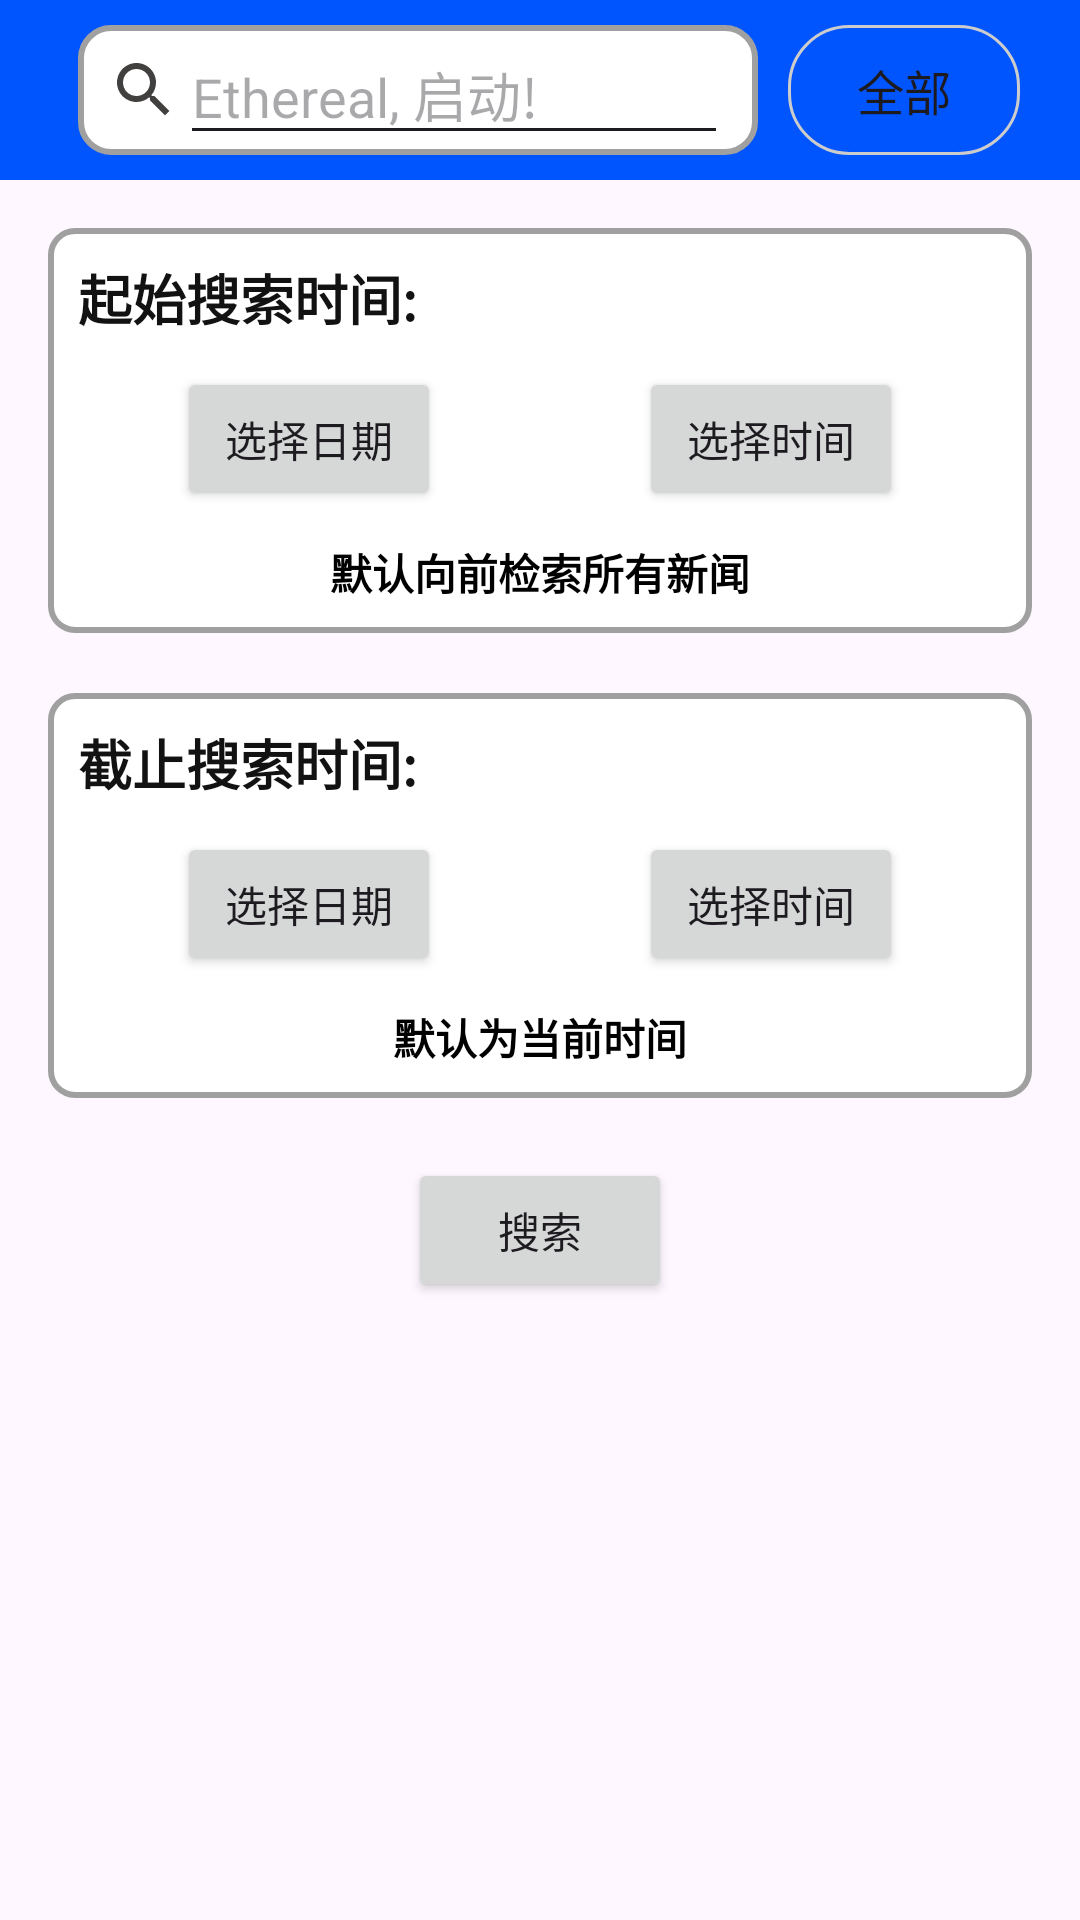

Here is an Android app screen rendered from its layout file. Give the layout XML and the strings, colors and styles it references.
<!-- AndroidManifest.xml: application theme Theme.EtherealNews -->
<!-- res/layout/search_page.xml -->
<?xml version="1.0" encoding="utf-8"?>
<LinearLayout
    xmlns:android="http://schemas.android.com/apk/res/android"
    xmlns:app="http://schemas.android.com/apk/res-auto"
    xmlns:tools="http://schemas.android.com/tools"
    android:layout_width="match_parent"
    android:layout_height="match_parent"
    android:orientation="vertical">

    <androidx.appcompat.widget.Toolbar
        android:id="@+id/toolbar"
        android:layout_width="match_parent"
        android:layout_height="60dp"
        android:background="?attr/colorPrimary"
        android:minHeight="?attr/actionBarSize"
        android:theme="?attr/actionBarTheme"
        app:layout_constraintEnd_toEndOf="parent"
        app:layout_constraintStart_toStartOf="parent"
        app:layout_constraintTop_toTopOf="parent">

        <androidx.constraintlayout.widget.ConstraintLayout
            android:layout_width="match_parent"
            android:layout_height="match_parent"
            android:layout_gravity="center_vertical">

            <ImageButton
                android:id="@+id/back_button"
                android:layout_width="wrap_content"
                android:layout_height="wrap_content"
                android:layout_gravity="center_vertical"
                android:background="?android:attr/selectableItemBackground"
                android:src="@drawable/ic_back"
                app:layout_constraintBottom_toBottomOf="parent"
                app:layout_constraintStart_toStartOf="parent"
                app:layout_constraintTop_toTopOf="parent"
                tools:ignore="TouchTargetSizeCheck" />

            <LinearLayout
                android:id="@+id/linearLayout"
                android:layout_width="0dp"
                android:layout_height="wrap_content"
                android:layout_gravity="center_horizontal"
                android:layout_marginStart="10dp"
                android:layout_marginEnd="10dp"
                android:layout_weight="1"
                android:background="@drawable/ic_search_background"
                android:orientation="horizontal"
                android:paddingLeft="10dp"
                android:paddingRight="10dp"
                app:layout_constraintBottom_toBottomOf="parent"
                app:layout_constraintEnd_toStartOf="@+id/news_category_spinner"
                app:layout_constraintStart_toEndOf="@+id/back_button"
                app:layout_constraintTop_toTopOf="parent">

                <ImageView
                    android:id="@+id/searchIcon"
                    android:layout_width="wrap_content"
                    android:layout_height="wrap_content"
                    android:layout_gravity="center_vertical"
                    android:contentDescription="@string/search_button"
                    android:src="@drawable/ic_search_detail" />

                <EditText
                    android:id="@+id/search_text"
                    android:layout_width="match_parent"
                    android:layout_height="wrap_content"
                    android:autofillHints=""
                    android:hint="@string/search_hint"
                    android:inputType="text"
                    android:maxLines="1"
                    tools:ignore="TouchTargetSizeCheck,TextContrastCheck" />

            </LinearLayout>

            <Spinner
                android:id="@+id/news_category_spinner"
                android:layout_width="wrap_content"
                android:layout_height="wrap_content"
                android:layout_marginEnd="20dp"
                android:background="@drawable/ic_spinner_background"
                android:entries="@array/news_categories"
                android:paddingLeft="15dp"
                android:paddingTop="10dp"
                android:paddingRight="15dp"
                android:paddingBottom="10dp"
                app:layout_constraintBottom_toBottomOf="parent"
                app:layout_constraintEnd_toEndOf="parent"
                app:layout_constraintTop_toTopOf="parent"
                tools:ignore="TouchTargetSizeCheck" />

        </androidx.constraintlayout.widget.ConstraintLayout>

    </androidx.appcompat.widget.Toolbar>

    <LinearLayout
        android:layout_width="match_parent"
        android:layout_height="match_parent"
        android:layout_weight="1"
        android:gravity="center_horizontal"
        android:orientation="vertical"
        android:padding="16dp"
        tools:visibility="visible">

        <LinearLayout
            android:layout_width="match_parent"
            android:layout_height="wrap_content"
            android:layout_marginBottom="20dp"
            android:background="@drawable/ic_card_background"
            android:orientation="vertical"
            android:padding="10dp">

            <TextView
                android:layout_width="wrap_content"
                android:layout_height="wrap_content"
                android:text="@string/search_start_time"
                android:textColor="@color/newsTitle"
                android:textSize="18sp"
                android:textStyle="bold" />

            <LinearLayout
                android:layout_width="match_parent"
                android:layout_height="wrap_content"
                android:layout_marginTop="10dp"
                android:layout_marginBottom="10dp"
                android:baselineAligned="false"
                android:gravity="center_vertical"
                android:orientation="horizontal">

                <LinearLayout
                    android:layout_width="0dp"
                    android:layout_height="wrap_content"
                    android:layout_weight="1"
                    android:gravity="center_horizontal">

                    <Button
                        android:id="@+id/date_picker_button_1"
                        android:layout_width="wrap_content"
                        android:layout_height="wrap_content"
                        android:text="@string/search_date"
                        tools:ignore="DuplicateSpeakableTextCheck" />

                </LinearLayout>

                <LinearLayout
                    android:layout_width="0dp"
                    android:layout_height="wrap_content"
                    android:layout_weight="1"
                    android:gravity="center_horizontal">

                    <Button
                        android:id="@+id/time_picker_button_1"
                        android:layout_width="wrap_content"
                        android:layout_height="wrap_content"
                        android:text="@string/search_time"
                        tools:ignore="DuplicateSpeakableTextCheck" />

                </LinearLayout>

            </LinearLayout>

            <TextView
                android:id="@+id/selected_date_time_1"
                android:layout_width="wrap_content"
                android:layout_height="wrap_content"
                android:layout_gravity="center_horizontal"
                android:text="@string/search_start_time_default"
                android:textColor="@color/newsContent"
                android:textStyle="bold" />

        </LinearLayout>

        <LinearLayout
            android:layout_width="match_parent"
            android:layout_height="wrap_content"
            android:layout_marginBottom="20dp"
            android:background="@drawable/ic_card_background"
            android:orientation="vertical"
            android:padding="10dp">

            <TextView
                android:layout_width="wrap_content"
                android:layout_height="wrap_content"
                android:text="@string/search_end_time"
                android:textColor="@color/newsTitle"
                android:textSize="18sp"
                android:textStyle="bold" />

            <LinearLayout
                android:layout_width="match_parent"
                android:layout_height="wrap_content"
                android:layout_marginTop="10dp"
                android:layout_marginBottom="10dp"
                android:baselineAligned="false"
                android:gravity="center_vertical"
                android:orientation="horizontal">

                <LinearLayout
                    android:layout_width="0dp"
                    android:layout_height="wrap_content"
                    android:layout_weight="1"
                    android:gravity="center_horizontal">

                    <Button
                        android:id="@+id/date_picker_button_2"
                        android:layout_width="wrap_content"
                        android:layout_height="wrap_content"
                        android:text="@string/search_date" />

                </LinearLayout>

                <LinearLayout
                    android:layout_width="0dp"
                    android:layout_height="wrap_content"
                    android:layout_weight="1"
                    android:gravity="center_horizontal">

                    <Button
                        android:id="@+id/time_picker_button_2"
                        android:layout_width="wrap_content"
                        android:layout_height="wrap_content"
                        android:text="@string/search_time" />

                </LinearLayout>

            </LinearLayout>

            <TextView
                android:id="@+id/selected_date_time_2"
                android:layout_width="wrap_content"
                android:layout_height="wrap_content"
                android:layout_gravity="center_horizontal"
                android:text="@string/search_end_time_default"
                android:textColor="@color/newsContent"
                android:textStyle="bold" />

        </LinearLayout>

        <Button
            android:id="@+id/submit_button"
            android:layout_width="wrap_content"
            android:layout_height="wrap_content"
            android:text="@string/search_button"
            tools:ignore="TouchTargetSizeCheck" />

    </LinearLayout>

</LinearLayout>
<!-- resources referenced by this layout -->
<resources>
  <string-array name="news_categories">
          <item>全部</item>
          <item>娱乐</item>
          <item>军事</item>
          <item>教育</item>
          <item>文化</item>
          <item>健康</item>
          <item>财经</item>
          <item>体育</item>
          <item>汽车</item>
          <item>科技</item>
          <item>社会</item>
      </string-array>
  <color name="newsContent">#000000</color>
  <color name="newsTitle">#121212</color>
  <!-- drawable ic_card_background (drawable) -->
  <?xml version="1.0" encoding="utf-8"?>
  <shape xmlns:android="http://schemas.android.com/apk/res/android">
      <solid android:color="#FFFFFF" />
      <corners android:radius="8dp" />
      <stroke
          android:width="2dp"
          android:color="#A0A0A0" />
  </shape>
  <!-- drawable ic_search_background (drawable) -->
  <?xml version="1.0" encoding="utf-8"?>
  <shape xmlns:android="http://schemas.android.com/apk/res/android">
      <solid android:color="#FFFFFF" />
      <corners android:radius="10dp" />
      <stroke
          android:width="2dp"
          android:color="#A0A0A0" />
  </shape>
  <!-- drawable ic_search_detail (drawable) -->
  <vector android:height="24dp" android:tint="#423F3F"
      android:viewportHeight="24" android:viewportWidth="24"
      android:width="24dp" xmlns:android="http://schemas.android.com/apk/res/android">
      <path android:fillColor="@android:color/white" android:pathData="M15.5,14h-0.79l-0.28,-0.27C15.41,12.59 16,11.11 16,9.5 16,5.91 13.09,3 9.5,3S3,5.91 3,9.5 5.91,16 9.5,16c1.61,0 3.09,-0.59 4.23,-1.57l0.27,0.28v0.79l5,4.99L20.49,19l-4.99,-5zM9.5,14C7.01,14 5,11.99 5,9.5S7.01,5 9.5,5 14,7.01 14,9.5 11.99,14 9.5,14z"/>
  </vector>
  <!-- drawable ic_spinner_background (drawable) -->
  <?xml version="1.0" encoding="utf-8"?>
  <shape xmlns:android="http://schemas.android.com/apk/res/android"
      android:shape="rectangle">
      <corners android:radius="20dp" />
      <solid android:color="?attr/colorPrimary" />
      <stroke android:width="1dp" android:color="#CCCCCC" />
  </shape>
  <string name="search_button">搜索</string>
  <string name="search_date">选择日期</string>
  <string name="search_end_time">截止搜索时间:</string>
  <string name="search_end_time_default">默认为当前时间</string>
  <string name="search_hint">Ethereal, 启动!</string>
  <string name="search_start_time">起始搜索时间:</string>
  <string name="search_start_time_default">默认向前检索所有新闻</string>
  <string name="search_time">选择时间</string>
  <style name="Theme.EtherealNews" parent="Base.Theme.EtherealNews" />
  <style name="Base.Theme.EtherealNews" parent="Theme.Material3.DayNight.NoActionBar">
          
           <item name="colorPrimary">@color/appPrimaryColor</item>
      </style>
  <color name="appPrimaryColor">#0055FF</color>
</resources>
